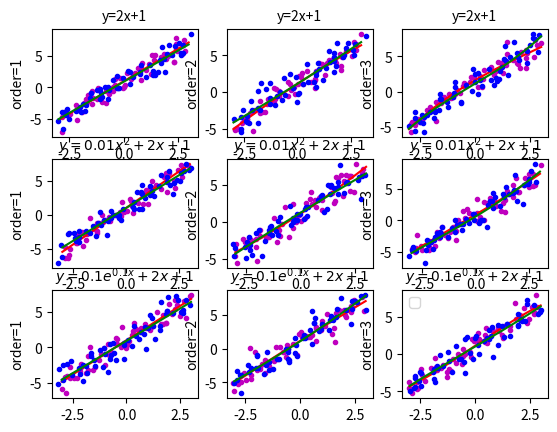

The script that saved this image:
import matplotlib.pyplot as plt
import numpy as np
import math

#Each point on the generating curve
x = np.arange(-3,3,0.1)

def least_square_color1(y,order,error_x,error_y):
    #The offset of each point on the generated curve
    i=0
    xa=[]
    ya=[]
    for xx in x:
        yy=y[i]
        d_x=np.random.normal(0,error_x)
        d_y=np.random.normal(0,error_y)
        i+=1
        xa.append(xx+d_x)
        ya.append(yy+d_y)

    plt.plot(xa,ya,color='m',linestyle='',marker='.')

    #Curve fitting
    matA=[]
    for i in range(0,order+1+1):
        matA1=[]
        for j in range(0,order+1+1):
            tx=0.0
            for k in range(0,len(xa)):
                dx=1.0
                for l in range(0,j+i):
                    dx=dx*xa[k]
                tx+=dx
            matA1.append(tx)
        matA.append(matA1)
    matA=np.array(matA)

    matB=[]
    for i in range(0,order+1+1):
        ty=0.0
        for k in range(0,len(xa)):
            dy=1.0
            for l in range(0,i):
                dy=dy*xa[k]
            ty+=ya[k]*dy
        matB.append(ty)
    matB=np.array(matB)

    matAA=np.linalg.solve(matA,matB)

    #Draw the curve fitting
    xxa= np.arange(-3,3,0.01)
    yya=[]
    for i in range(0,len(xxa)):
        yy=0.0
        for j in range(0,order+1+1):
            dy=1.0
            for k in range(0,j):
                dy*=xxa[i]
            dy*=matAA[j]
            yy+=dy
        yya.append(yy)
    plt.plot(xxa,yya,color='r',linestyle='-',marker='')

def least_square_color2(y,order,error_x,error_y):
    #The offset of each point on the generated curve
    i=0
    xa=[]
    ya=[]
    for xx in x:
        yy=y[i]
        d_x=np.random.normal(0,error_x)
        d_y=np.random.normal(0,error_y)
        i+=1
        xa.append(xx+d_x)
        ya.append(yy+d_y)

    plt.plot(xa,ya,color='b',linestyle='',marker='.')

    #Curve fitting
    matA=[]
    for i in range(0,order+1+1):
        matA1=[]
        for j in range(0,order+1+1):
            tx=0.0
            for k in range(0,len(xa)):
                dx=1.0
                for l in range(0,j+i):
                    dx=dx*xa[k]
                tx+=dx
            matA1.append(tx)
        matA.append(matA1)
    matA=np.array(matA)

    matB=[]
    for i in range(0,order+1+1):
        ty=0.0
        for k in range(0,len(xa)):
            dy=1.0
            for l in range(0,i):
                dy=dy*xa[k]
            ty+=ya[k]*dy
        matB.append(ty)
    matB=np.array(matB)

    matAA=np.linalg.solve(matA,matB)

    #Draw the curve fitting
    xxa= np.arange(-3,3,0.01)
    yya=[]
    for i in range(0,len(xxa)):
        yy=0.0
        for j in range(0,order+1+1):
            dy=1.0
            for k in range(0,j):
                dy*=xxa[i]
            dy*=matAA[j]
            yy+=dy
        yya.append(yy)
    plt.plot(xxa,yya,color='g',linestyle='-',marker='')

order=[1,2,3]
error_y=1
error_x_mat=[0.1,0.2]
'''
x with noise 0~0.1: pink dots, red lines
x with noise 0~0.2: blue dots, green lines
'''
for order in range(len(order)):
    for error_x in error_x_mat:

        plt.subplot(330+order+1)
        plt.ylabel('order={}'.format(order+1))
        plt.title('y=2x+1',fontsize=10)
        y = [2*a+1 for a in x]
        if error_x==0.1:
            least_square_color1(y,order,error_x,error_y)
        else:
            least_square_color2(y,order,error_x,error_y)

        plt.subplot(333+order+1)
        plt.ylabel('order={}'.format(order+1))
        plt.title('$y=0.01x^{2}+2x+1$',fontsize=10)
        y = [0.01*a*a+2*a+1 for a in x]
        if error_x==0.1:
            least_square_color1(y,order,error_x,error_y)
        else:
            least_square_color2(y,order,error_x,error_y)

        plt.subplot(336+order+1)
        plt.ylabel('order={}'.format(order+1))
        plt.title('$y=0.1e^{0.1x}+2x+1$',fontsize=10)
        y = [0.1*(math.e**(0.1*a))+2*a+1 for a in x]
        if error_x==0.1:
            least_square_color1(y,order,error_x,error_y)
        else:
            least_square_color2(y,order,error_x,error_y)

plt.legend()
plt.show()